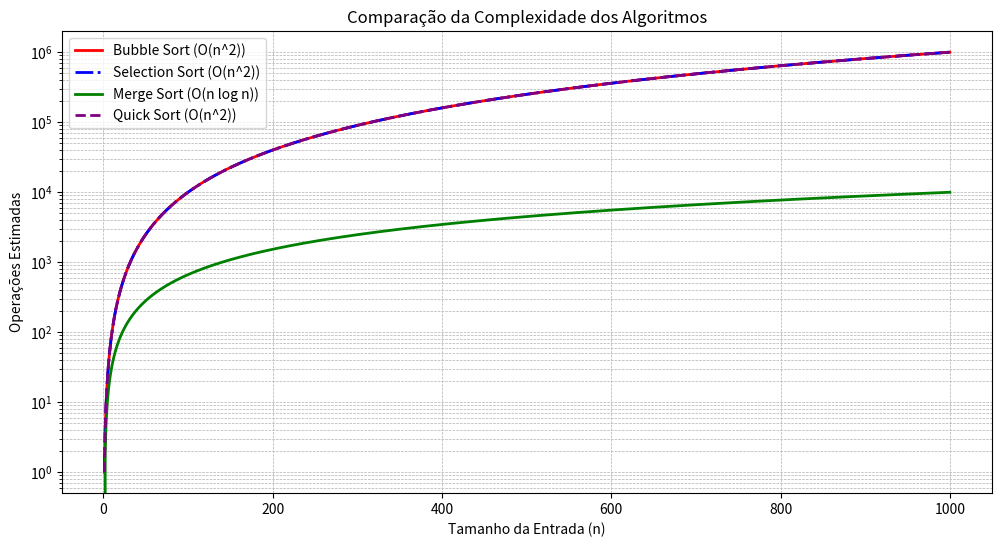

Recreate this plot in Python.
import numpy as np
import matplotlib.pyplot as plt 

# Tamanhos de entrada
n = np.arange(1, 1001)  # de 1 a 1000 elementos

# Funções de complexidade
bubble_sort = n**2 #n**2
selection_sort = n**2 #n**2
merge_sort = n * np.log2(n) #n * np.log2(n)
quick_sort = n**2 #n**2

# Criando o gráfico
plt.figure(figsize=(12, 6))

# Estilos diferenciados para cada algoritmo
plt.plot(n, bubble_sort, label="Bubble Sort (O(n^2))", color="red", linestyle="solid", linewidth=2)
plt.plot(n, selection_sort, label="Selection Sort (O(n^2))", color="blue", linestyle="dashdot", linewidth=2)
plt.plot(n, merge_sort, label="Merge Sort (O(n log n))", color="green", linestyle="solid", linewidth=2)
plt.plot(n, quick_sort, label="Quick Sort (O(n^2))", color="purple", linestyle="dashed", linewidth=2)

# Configurações do gráfico
plt.title("Comparação da Complexidade dos Algoritmos")
plt.xlabel("Tamanho da Entrada (n)")
plt.ylabel("Operações Estimadas")
plt.yscale("log")  # Escala logarítmica para melhor visualização
plt.legend()
plt.grid(True, which="both", linestyle="--", linewidth=0.5)
plt.show()
